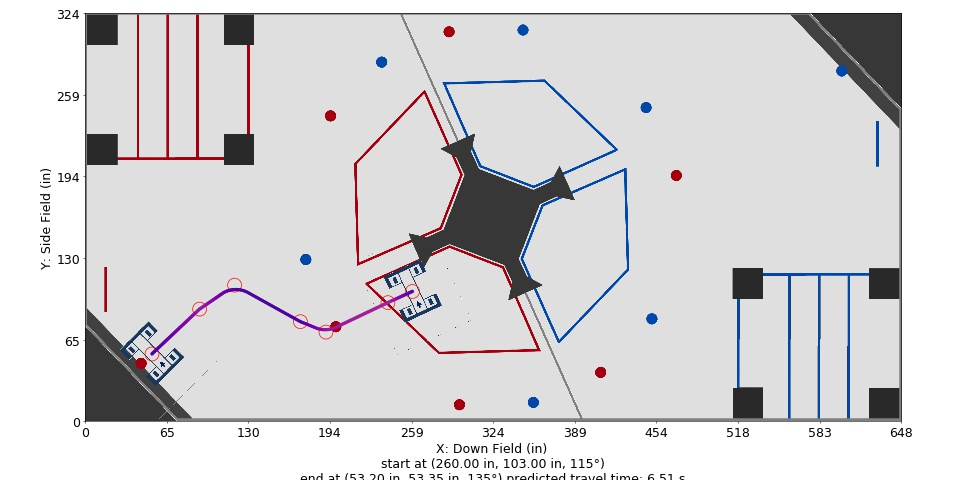

The table this chart was drawn from, first rows:
Distance (in), Time (s), X (in), Y (in), Velocity (in/s), Orientation (deg), Touch, Rotational Velocity (deg/s), Way X (in), Way Y (in), Way Velocity (in/s), Way Orientation (deg), Way Turn Radius (in), Touch this Point
0.0, 0.0, 260.0, 103.0, 24.0, 115.0, 0, 0.0, 260.0, 103.0, 24.0, 115.0, 3.0, 0.0
1, 0.03994, 259.1, 102.6, 26.08, 115.0, 0, 0.0, 240.5, 94.11, 84.0, 115.0, 3.0, 0.0
2, 0.07682, 258.2, 102.2, 28.15, 115.0, 0, 0.0, 191.3, 70.74, 60.0, 115.0, 20.0, 0.0
3, 0.1111, 257.3, 101.8, 30.23, 115.0, 0, 0.0, 171.0, 79.0, 24.0, 115.0, 3.0, 0.0
4, 0.1431, 256.4, 101.3, 32.3, 115.0, 0, 0.0, 118.7, 108.0, 24.0, 115.0, 20.0, 0.0
5, 0.1731, 255.4, 100.9, 34.38, 115.0, 0, 0.0, 91.0, 89.0, 60.0, 120.0, 3.0, 0.0
6, 0.2013, 254.5, 100.5, 36.45, 115.0, 0, -0.0, 53.2, 53.35, 24.0, 135.0, 3.0, 0
7, 0.228, 253.6, 100.1, 38.53, 115.0, 0, -0.0, , , , , , 
8, 0.2532, 252.7, 99.68, 40.6, 115.0, 0, -0.0, , , , , , 
9, 0.2773, 251.8, 99.27, 42.68, 115.0, 0, -0.0, , , , , , 
10, 0.3001, 250.9, 98.86, 44.75, 115.0, 0, -0.0, , , , , , 
11, 0.322, 250, 98.44, 46.83, 115.0, 0, 0.0, , , , , , 
12, 0.3429, 249.1, 98.03, 48.9, 115.0, 0, 0.0, , , , , , 
13, 0.3629, 248.2, 97.61, 50.98, 115.0, 0, 0.0, , , , , , 
14, 0.3821, 247.3, 97.2, 53.05, 115.0, 0, 0.0, , , , , , 
15, 0.4006, 246.3, 96.78, 55.13, 115.0, 0, 0.0, , , , , , 
16, 0.4184, 245.4, 96.37, 57.21, 115.0, 0, 0.0, , , , , , 
17, 0.4356, 244.5, 95.95, 59.28, 115.0, 0, 0.0, , , , , , 
18, 0.4522, 243.6, 95.54, 61.36, 115.0, 0, 0.0, , , , , , 
19, 0.4682, 242.7, 95.13, 63.43, 115.0, 0, 0.0, , , , , , 
20, 0.4837, 241.8, 94.71, 65.51, 115.0, 0, 0.0, , , , , , 
21, 0.4987, 240.9, 94.3, 67.58, 115.0, 0, 0.0, , , , , , 
21.45, 0.5054, 240.5, 94.11, 67.52, 115.0, 0, 0.0, , , , , , 
22.45, 0.5202, 239.6, 93.68, 67.38, 115.0, 0, 0.0, , , , , , 
23.45, 0.5351, 238.7, 93.25, 67.24, 115.0, 0, 0.0, , , , , , 
24.45, 0.5499, 237.8, 92.82, 67.1, 115.0, 0, 0.0, , , , , , 
25.45, 0.5649, 236.9, 92.39, 66.96, 115.0, 0, 0.0, , , , , , 
26.45, 0.5798, 236, 91.96, 66.82, 115.0, 0, 0.0, , , , , , 
27.45, 0.5948, 235.1, 91.54, 66.68, 115.0, 0, 0.0, , , , , , 
28.45, 0.6098, 234.2, 91.11, 66.54, 115.0, 0, 0.0, , , , , , 
29.45, 0.6249, 233.3, 90.68, 66.4, 115.0, 0, 0.0, , , , , , 
30.45, 0.6399, 232.4, 90.25, 66.26, 115.0, 0, 0.0, , , , , , 
31.45, 0.655, 231.4, 89.82, 66.12, 115.0, 0, 0.0, , , , , , 
32.45, 0.6702, 230.5, 89.39, 65.97, 115.0, 0, 0.0, , , , , , 
33.45, 0.6854, 229.6, 88.96, 65.83, 115.0, 0, 0.0, , , , , , 
34.45, 0.7006, 228.7, 88.53, 65.69, 115.0, 0, 0.0, , , , , , 
35.45, 0.7158, 227.8, 88.1, 65.55, 115.0, 0, 0.0, , , , , , 
36.45, 0.7311, 226.9, 87.67, 65.41, 115.0, 0, 0.0, , , , , , 
37.45, 0.7464, 226, 87.24, 65.27, 115.0, 0, 0.0, , , , , , 
38.45, 0.7617, 225.1, 86.81, 65.13, 115.0, 0, 0.0, , , , , , 
39.45, 0.7771, 224.2, 86.39, 64.99, 115.0, 0, 0.0, , , , , , 
40.45, 0.7925, 223.3, 85.96, 64.85, 115.0, 0, -0.0, , , , , , 
41.45, 0.8079, 222.4, 85.53, 64.71, 115.0, 0, -0.0, , , , , , 
42.45, 0.8234, 221.5, 85.1, 64.57, 115.0, 0, -0.0, , , , , , 
43.45, 0.8389, 220.6, 84.67, 64.43, 115.0, 0, -0.0, , , , , , 
44.45, 0.8544, 219.7, 84.24, 64.29, 115.0, 0, -0.0, , , , , , 
45.45, 0.87, 218.8, 83.81, 64.15, 115.0, 0, -0.0, , , , , , 
46.45, 0.8856, 217.9, 83.38, 64.01, 115.0, 0, -0.0, , , , , , 
47.45, 0.9012, 217, 82.95, 63.87, 115.0, 0, -0.0, , , , , , 
48.45, 0.9169, 216.1, 82.52, 63.73, 115.0, 0, -0.0, , , , , , 
49.45, 0.9326, 215.2, 82.09, 63.59, 115.0, 0, -0.0, , , , , , 
50.45, 0.9484, 214.3, 81.67, 63.45, 115.0, 0, -0.0, , , , , , 
51.45, 0.9642, 213.4, 81.24, 63.31, 115.0, 0, -0.0, , , , , , 
52.45, 0.98, 212.5, 80.81, 63.17, 115.0, 0, -0.0, , , , , , 
53.45, 0.9958, 211.6, 80.38, 63.03, 115.0, 0, -0.0, , , , , , 
54.45, 1.012, 210.7, 79.95, 62.89, 115.0, 0, -0.0, , , , , , 
55.45, 1.028, 209.8, 79.52, 62.75, 115.0, 0, -0.0, , , , , , 
56.45, 1.044, 208.9, 79.09, 62.6, 115.0, 0, 0.0, , , , , , 
57.45, 1.06, 208, 78.66, 62.46, 115.0, 0, 0.0, , , , , , 
58.45, 1.076, 207.1, 78.23, 62.32, 115.0, 0, 0.0, , , , , , 
... 182 more rows
